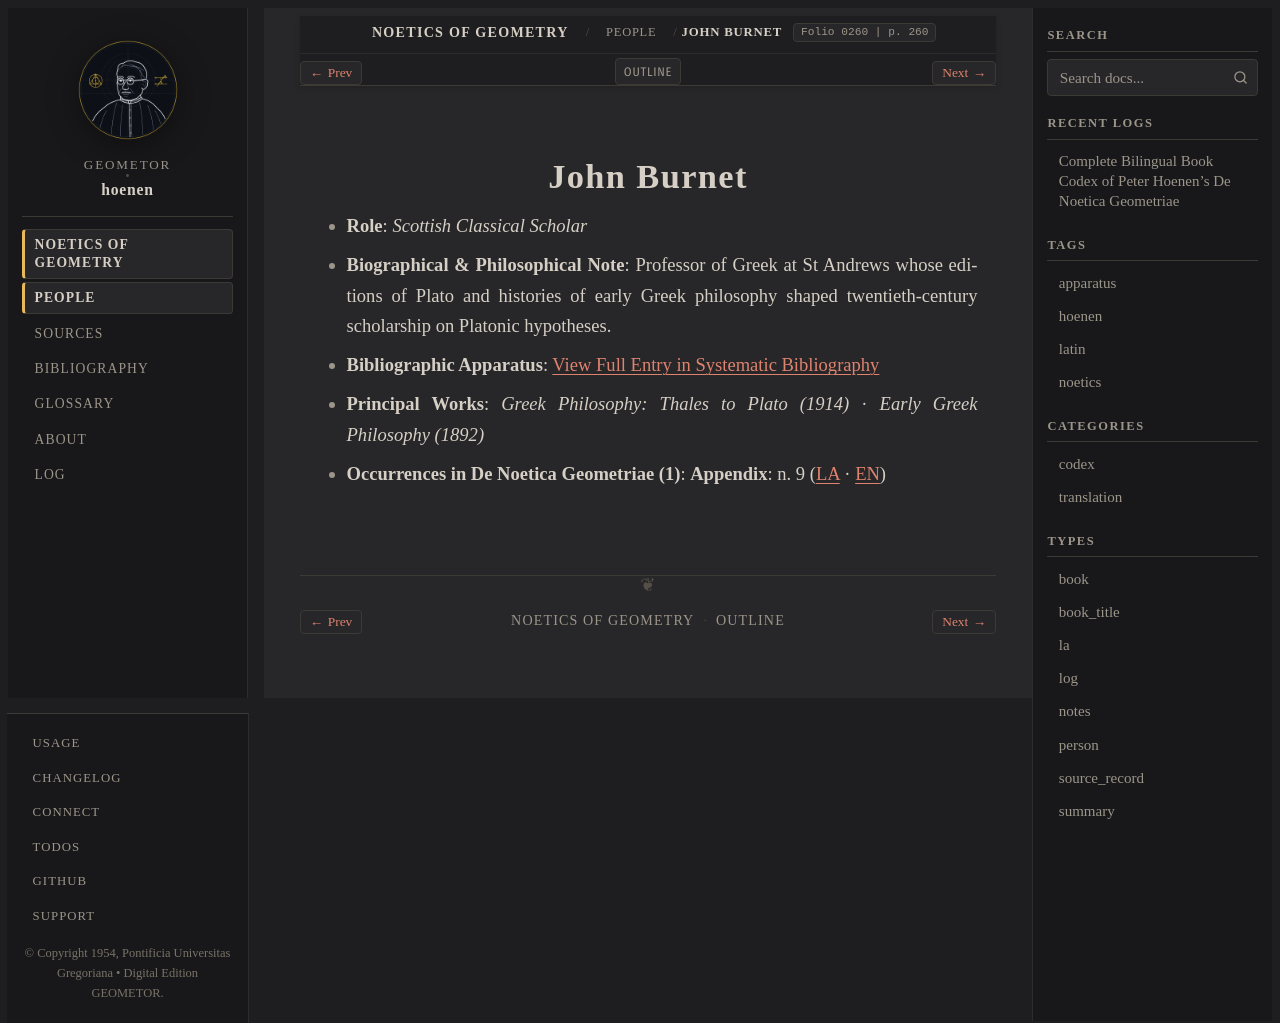

repository: geometor/hoenen · page: de_noetica_geometriae/people/burnet.html · generator: sphinx

:type: person
:layout: book
:death_year: 1928
:death_label: 1928
:lifespan: 1863 – 1928
:excerpt: Role: Scottish Classical Scholar*
:folio: 0260
:page: 260

.. _person-burnet:

John Burnet
===========

* **Role**: *Scottish Classical Scholar*
* **Biographical & Philosophical Note**: Professor of Greek at St Andrews whose editions of Plato and histories of early Greek philosophy shaped twentieth-century scholarship on Platonic hypotheses.
* **Bibliographic Apparatus**: :ref:`View Full Entry in Systematic Bibliography <bib-burnet-john>`
* **Principal Works**: *Greek Philosophy: Thales to Plato (1914)* · *Early Greek Philosophy (1892)*
* **Occurrences in De Noetica Geometriae (1)**: **Appendix**: n. 9 (`LA <appendix/appendix.html#occ-person-burnet-1>`__ · `EN <appendix/appendix-en.html#occ-person-burnet-1>`__)
